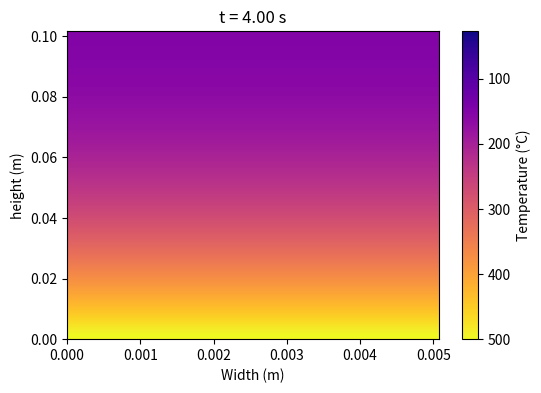

This figure's Python source:
# 1D conduction-based 2D visualization with grouped frames for faster animation

import numpy as np
import matplotlib.pyplot as plt
import matplotlib.animation as animation
from pathlib import Path

# Physical parameters
INCH = 0.0254           # m per inch
height = 4 * INCH  # clip height in m
width = 0.2 * INCH            # display width in m
rho = 3510              # kg/m³
cp = 515                # J/kg·K
kappa = 2000            # W/m·K
alpha = kappa / (rho * cp)

T_amb = 27.0            # °C
T_max = 500.0           # °C
total_time = 4.0        # s

# Discretization in height (1D conduction)
dy = 0.0005             # 0.5 mm
Ny = int(height / dy) + 1

# Horizontal replication dimension
Nx = 100
width_display = width

# Stability-limited time step
dt_max = dy**2 / (2 * alpha)
dt = 0.8 * dt_max
n_steps = int(total_time / dt)
coeff = alpha * dt / dy**2

# Determine frame grouping
fps = 25
target_frames = int(total_time * fps)
group_n = max(1, n_steps // target_frames)
frames = list(range(0, n_steps, group_n))

print(f"dt={dt:.2e}s, total steps={n_steps}, group_n={group_n}, frames={len(frames)}")

# Initialize 1D temperature
T1d = np.full(Ny, T_amb)
T_buf = np.empty_like(T1d)

# Prepare mesh for imshow
y = np.linspace(0, height, Ny)
x = np.linspace(0, width_display, Nx)
X, Y = np.meshgrid(x, y)

# Setup plot
fig, ax = plt.subplots(figsize=(6, 4))
im = ax.imshow(
    np.tile(T1d[:, None], (1, Nx)),
    origin='lower',
    cmap='plasma',
    vmin=T_amb,
    vmax=T_max,
    extent=[0, width_display, 0, height],
    aspect='auto'
)
cbar = fig.colorbar(im, ax=ax, label='Temperature (°C)')
cbar.ax.invert_yaxis()
ax.set_xlabel('Width (m)')
ax.set_ylabel('height (m)')

def update(step):
    # step is the simulation index
    # run group_n updates per displayed frame
    for _ in range(group_n):
        # bottom Dirichlet ramp
        time_sim = update.counter * dt
        T_buf[:] = T1d
        T_buf[0] = T_amb + (T_max - T_amb) * (time_sim / total_time)
        # interior update
        T_buf[1:-1] = T1d[1:-1] + coeff * (T1d[2:] + T1d[:-2] - 2*T1d[1:-1])
        # insulated top
        T_buf[-1] = T_buf[-2]
        T1d[:] = T_buf
        update.counter += 1
    # update display
    im.set_data(np.tile(T1d[:, None], (1, Nx)))
    ax.set_title(f't = {min(time_sim, total_time):.2f} s')
    return [im]

update.counter = 0

# Create and save animation
ani = animation.FuncAnimation(fig, update, frames=frames, blit=False)
output_path = Path.cwd() / "thermal_clip_fast_fixed.gif"
ani.save(output_path, writer='pillow', fps=fps)
plt.close(fig)
print("✅ Saved GIF ➜", output_path.resolve())
